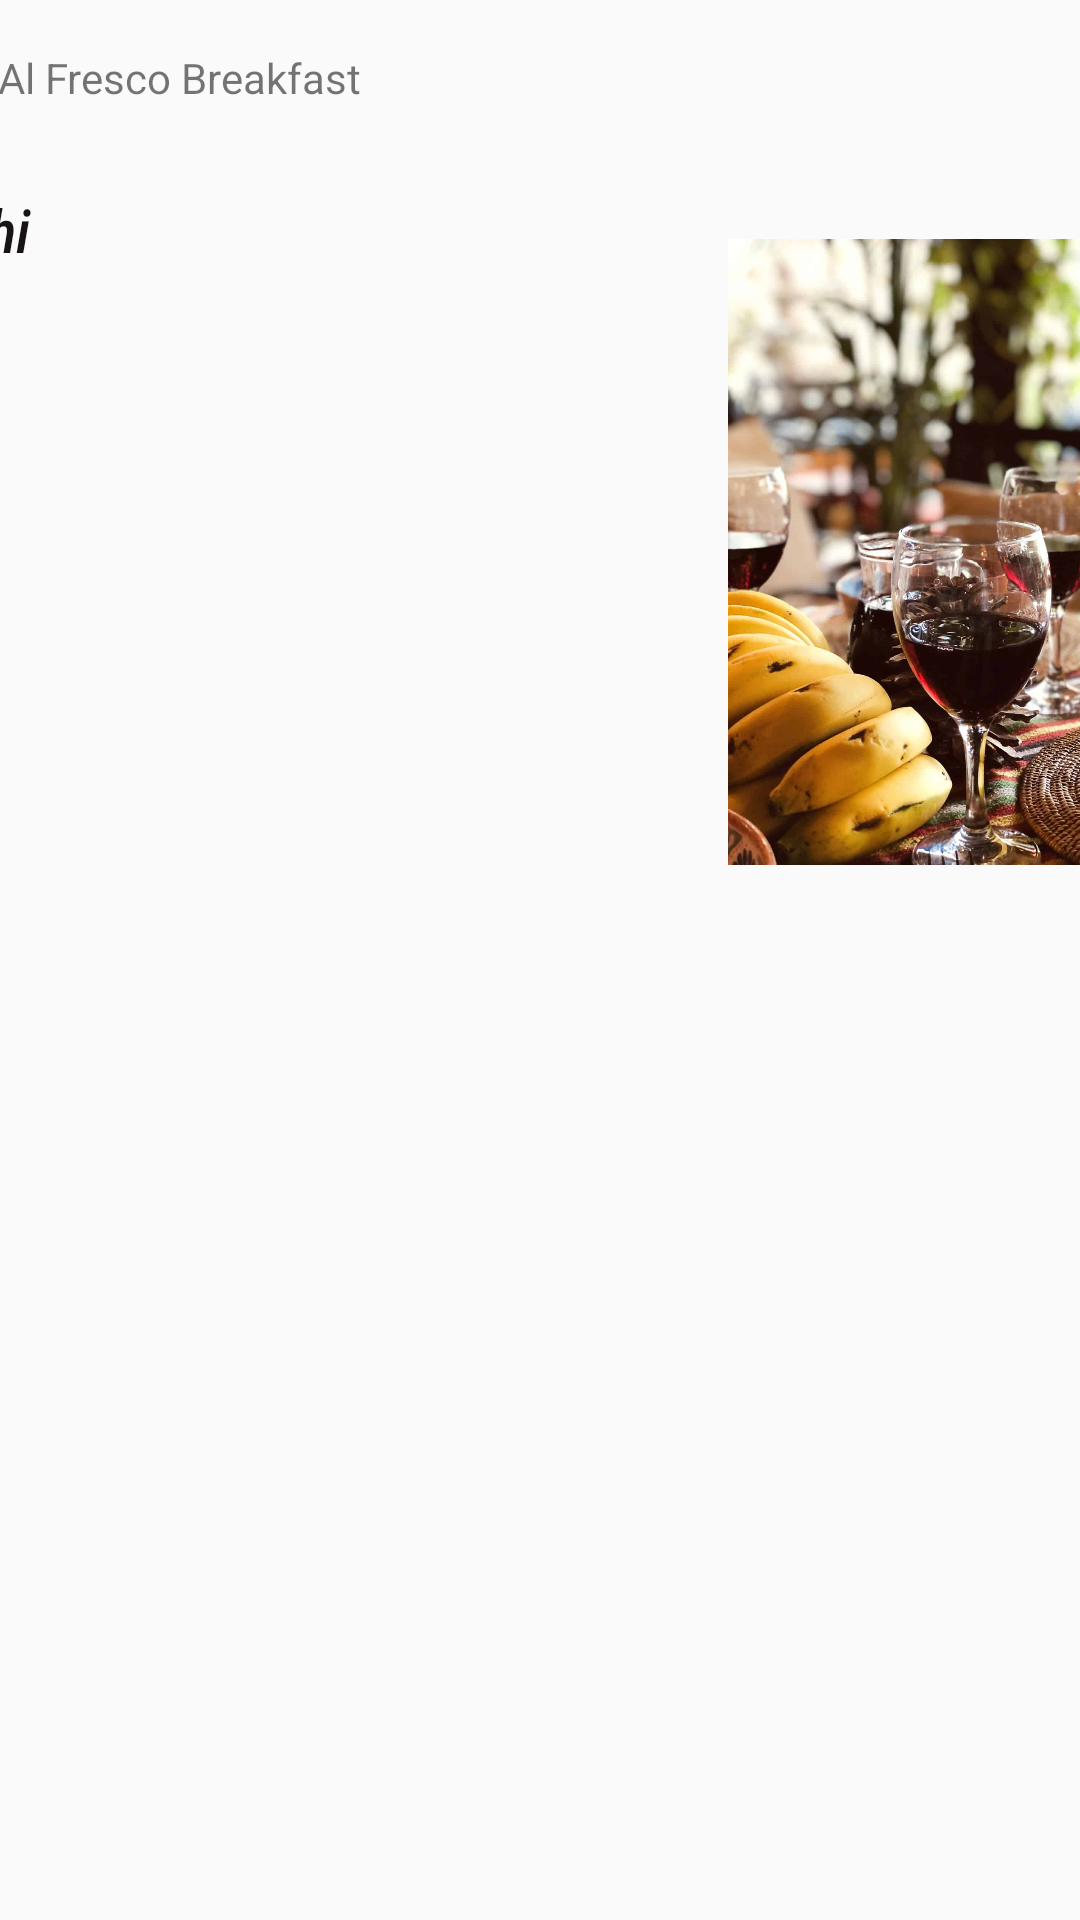

The Android layout XML behind this screen, and the referenced resources:
<!-- AndroidManifest.xml: application theme Theme.Hotel -->
<!-- res/layout/example.xml -->
<?xml version="1.0" encoding="utf-8"?>
<androidx.constraintlayout.widget.ConstraintLayout xmlns:android="http://schemas.android.com/apk/res/android"
    xmlns:app="http://schemas.android.com/apk/res-auto"
    xmlns:tools="http://schemas.android.com/tools"
    android:layout_width="match_parent"
    android:layout_height="match_parent">

    <LinearLayout
        android:layout_width="399dp"
        android:layout_height="390dp"
        android:orientation="vertical"
        app:layout_constraintBottom_toBottomOf="parent"
        app:layout_constraintEnd_toEndOf="parent"
        app:layout_constraintHorizontal_bias="0.117"
        app:layout_constraintStart_toStartOf="parent"
        app:layout_constraintTop_toTopOf="parent"
        app:layout_constraintVertical_bias="0.0">

        <TextView
            android:id="@+id/textView7"
            android:layout_width="match_parent"
            android:layout_height="63dp"
            android:text="@string/restaurant" />

        <LinearLayout
            android:layout_width="match_parent"
            android:layout_height="310dp"
            android:orientation="horizontal">

            <TextView
                android:id="@+id/textView4"
                android:layout_width="282dp"
                android:layout_height="wrap_content"
                android:layout_weight="1"
                android:fontFamily="sans-serif-condensed-medium"
                android:text="hi"
                android:textAlignment="textStart"
                android:textColor="#191414"
                android:textSize="20sp"
                android:textStyle="italic" />

            <ImageView
                android:id="@+id/imageView3"
                android:layout_width="188dp"
                android:layout_height="242dp"
                android:layout_weight="1"
                app:srcCompat="@drawable/food" />
        </LinearLayout>

    </LinearLayout>
</androidx.constraintlayout.widget.ConstraintLayout>
<!-- resources referenced by this layout -->
<resources>
  <!-- drawable food: jpg bitmap (drawable, 90389 bytes) -->
  <string name="restaurant">\n Al Fresco Breakfast</string>
  <style name="Theme.Hotel" parent="Base.Theme.Hotel" />
  <style name="Base.Theme.Hotel" parent="Theme.AppCompat.Light.DarkActionBar">
          
          <item name="colorPrimary">@color/grey</item>
      </style>
  <color name="grey">#FF272626</color>
</resources>
